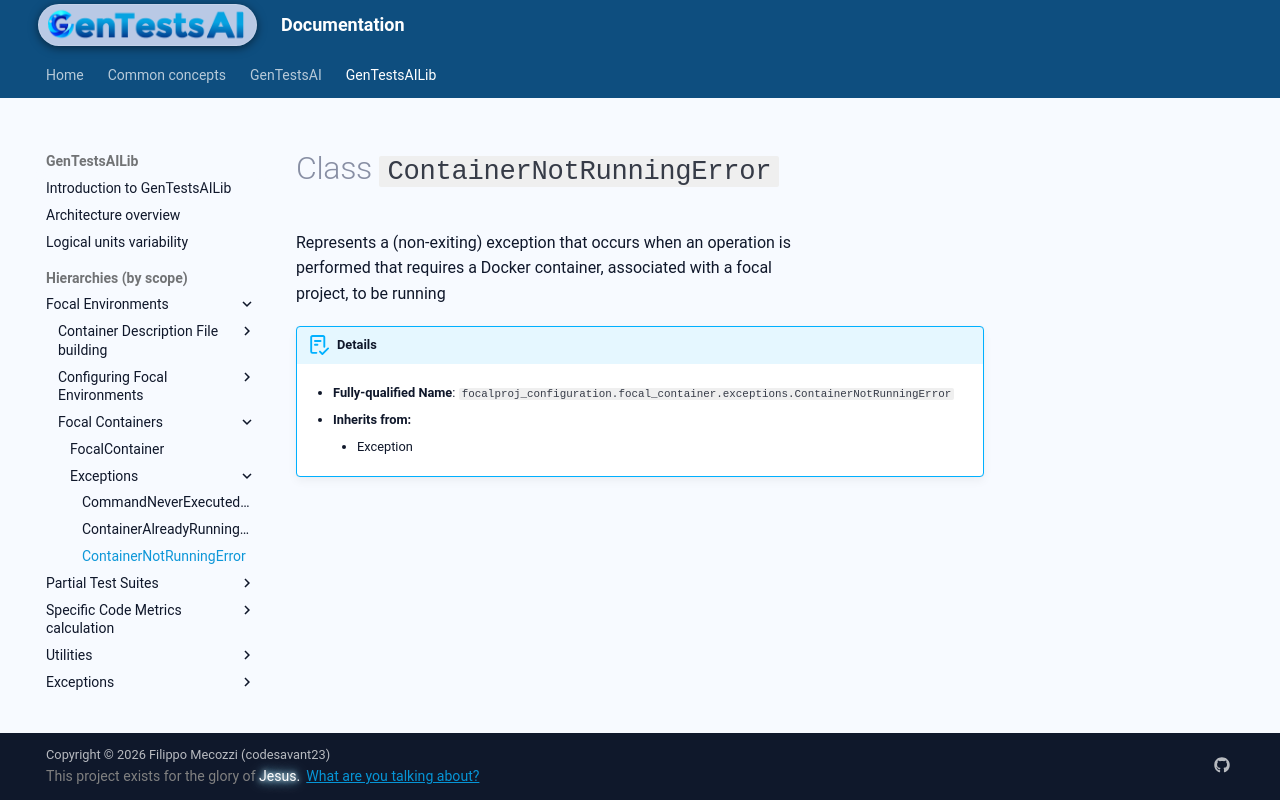

repository: codesavant23/gentestsai · page: hiers/gtsai_lib/classes/ContainerNotRunningError/index.html · generator: mkdocs

# Class `ContainerNotRunningError`
Represents a (non-exiting) exception that occurs when an operation is
performed that requires a Docker container, associated with a focal
project, to be running


!!! abstract "Details"
	- **Fully-qualified Name**: `focalproj_configuration.focal_container.exceptions.ContainerNotRunningError`
	
    - **Inherits from:**
		
		- Exception
		
	
	
